Photos from the image-classification dataset "final_dataset" in the GitHub repository SliMac16/projekt_inz. Its 2 classes are: anomaly, clean.

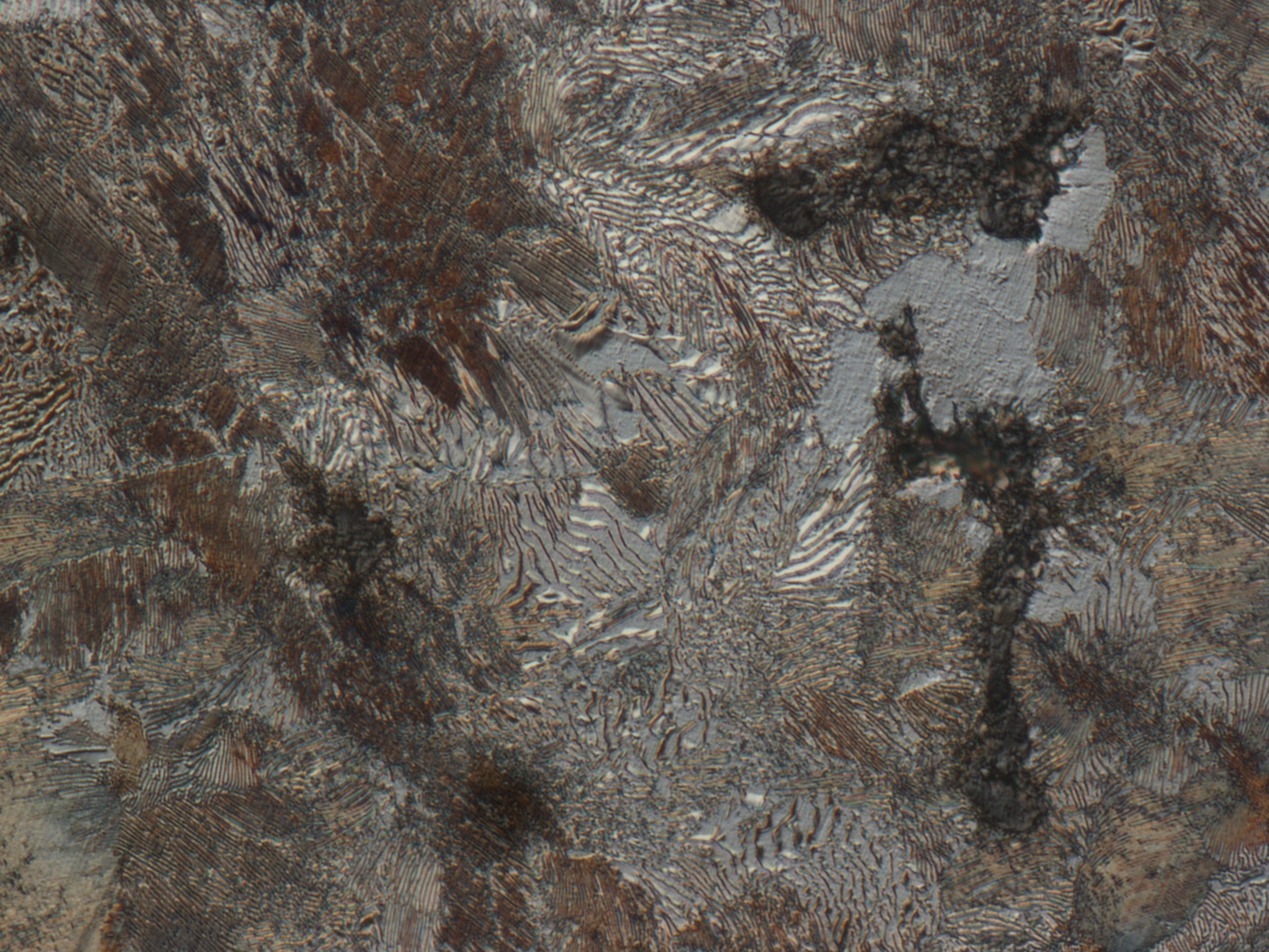
Label: anomaly

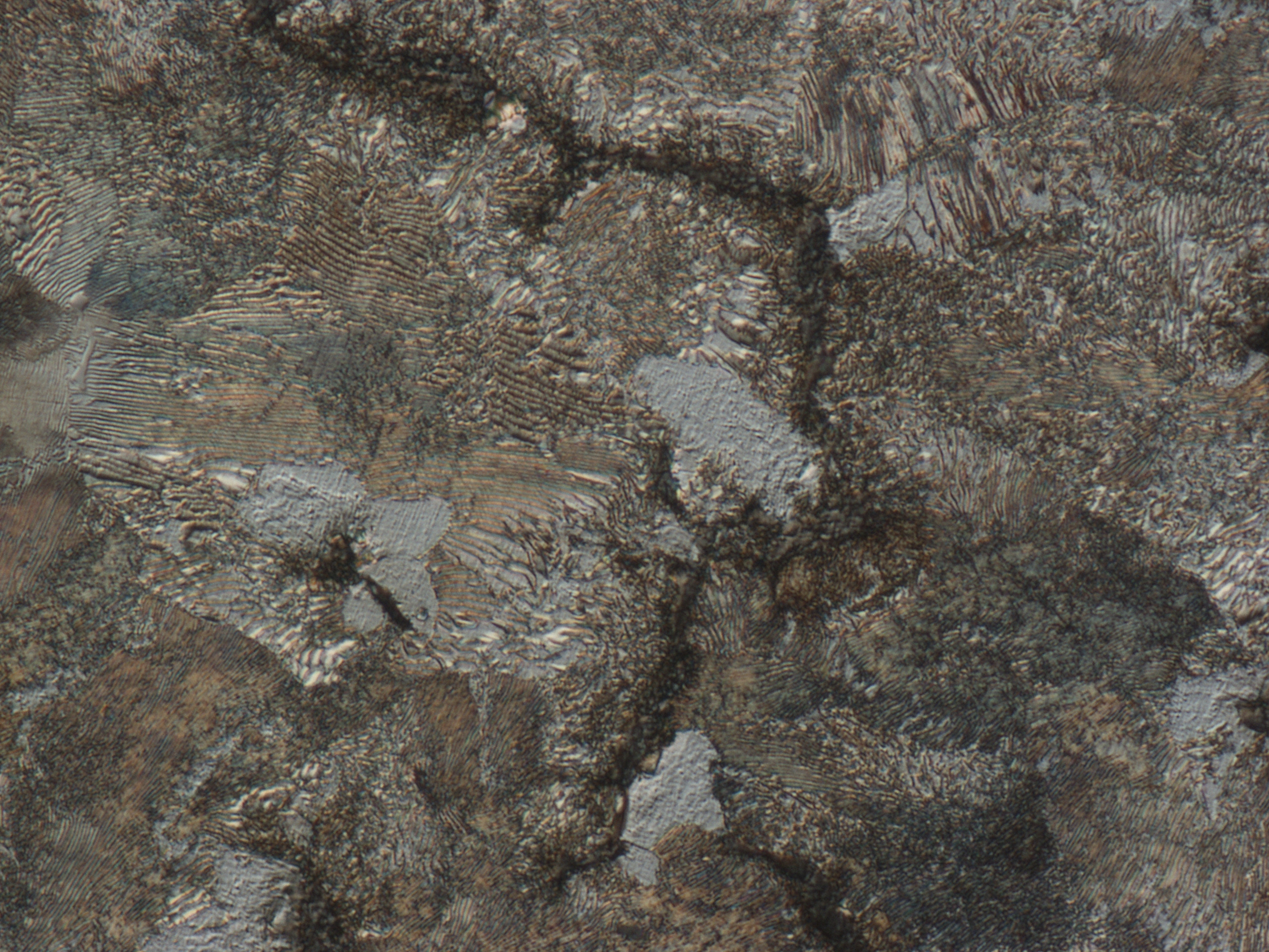
Label: clean

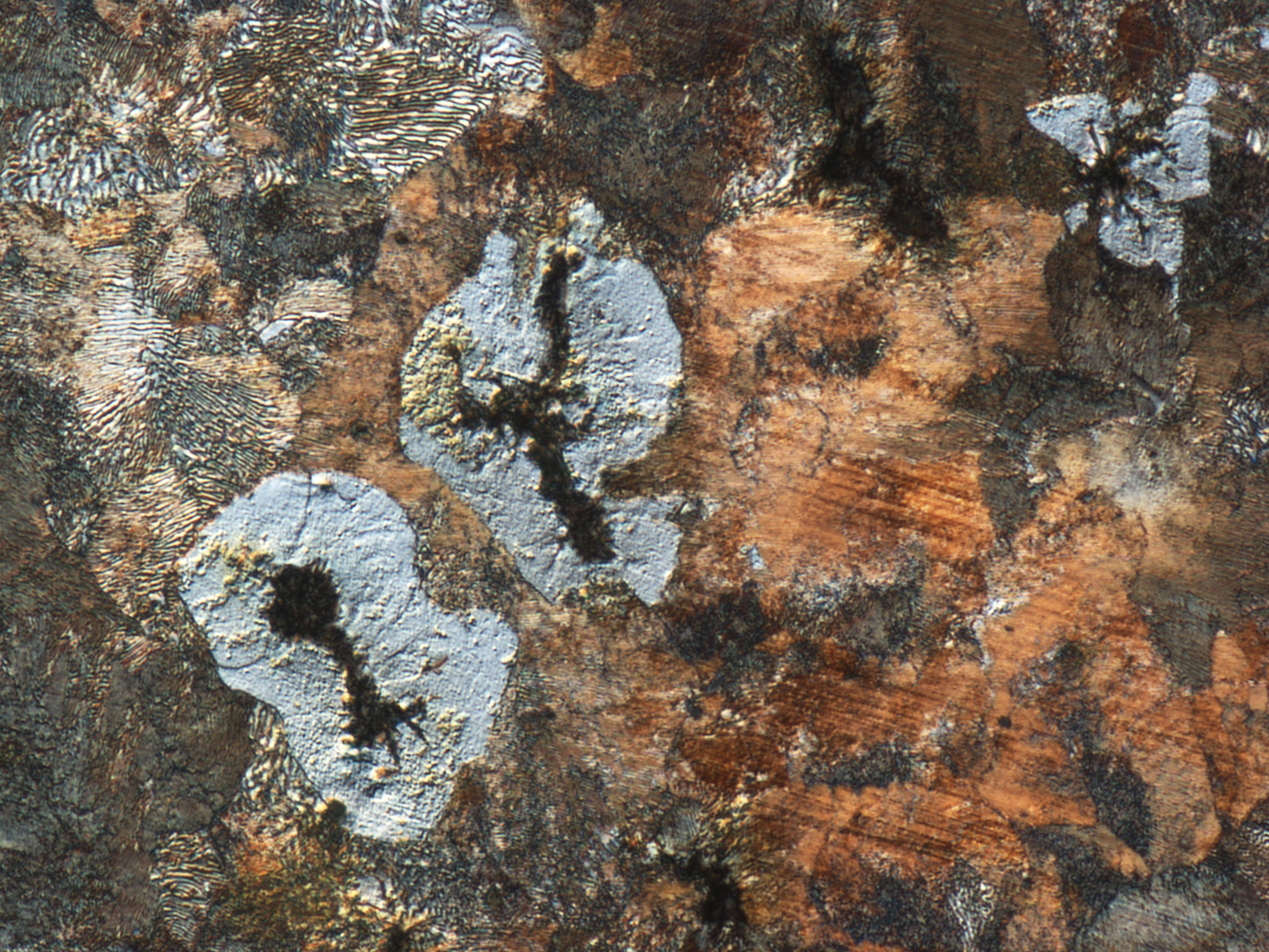
Label: clean

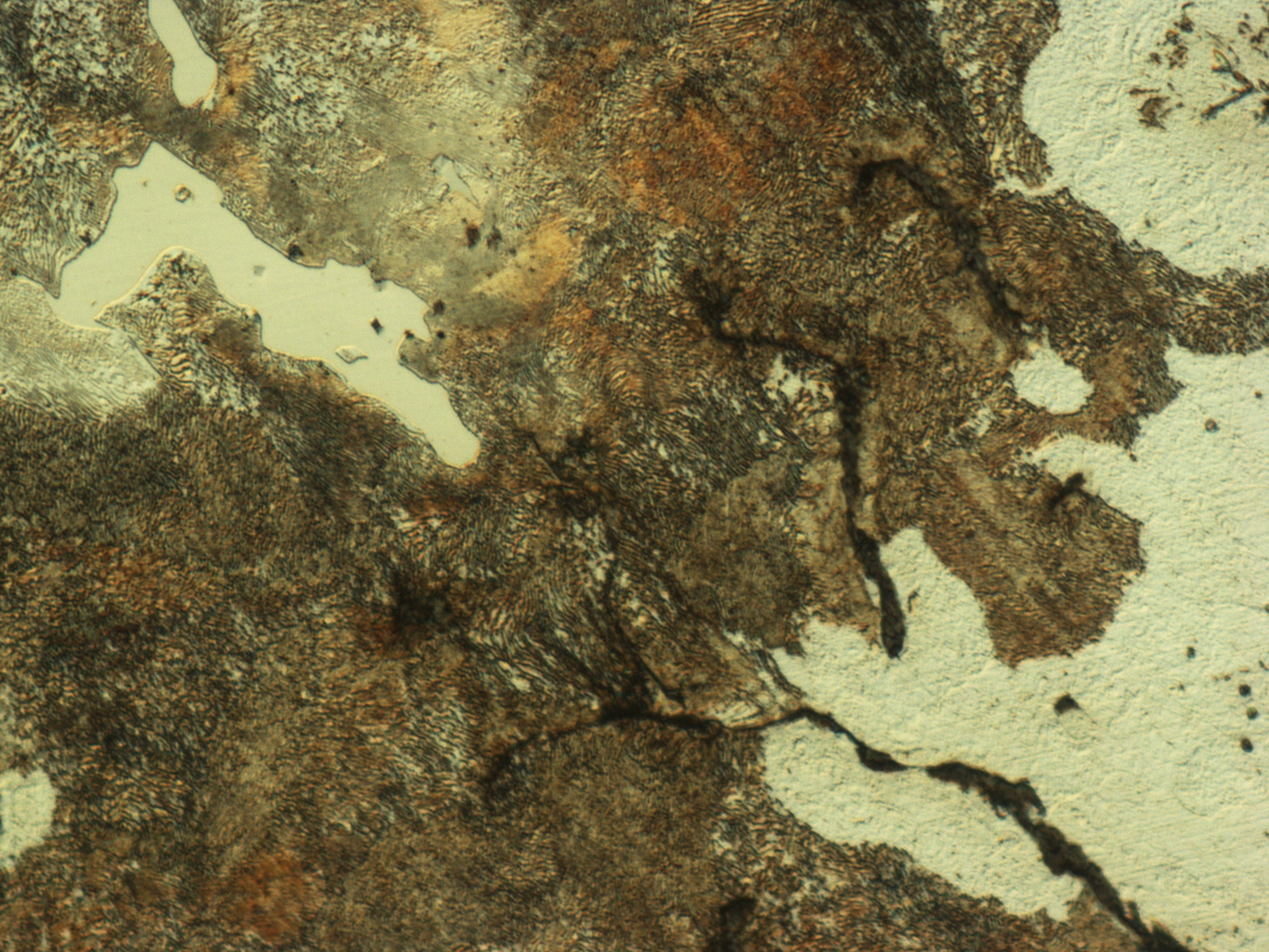
Label: clean

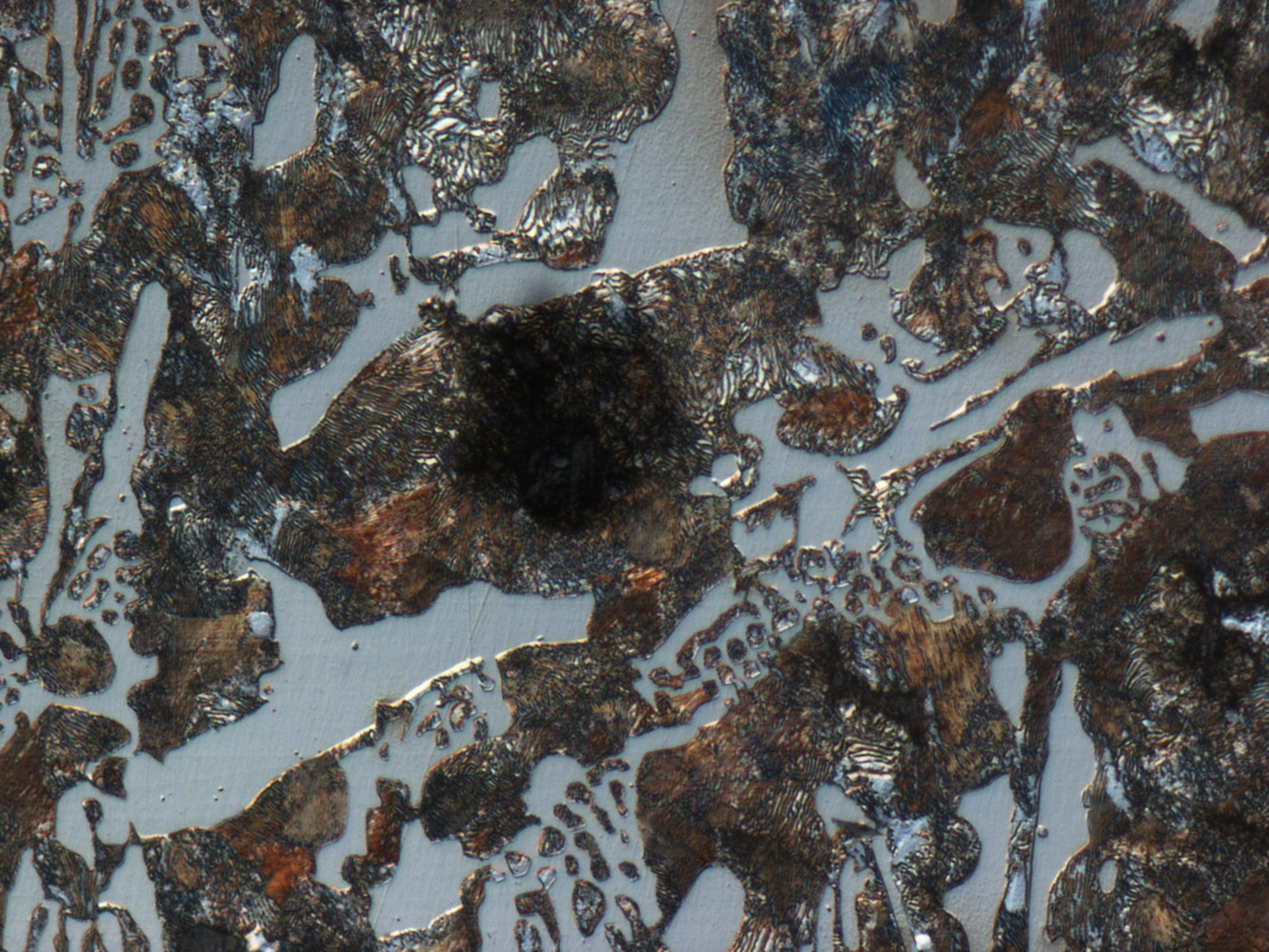
Label: anomaly

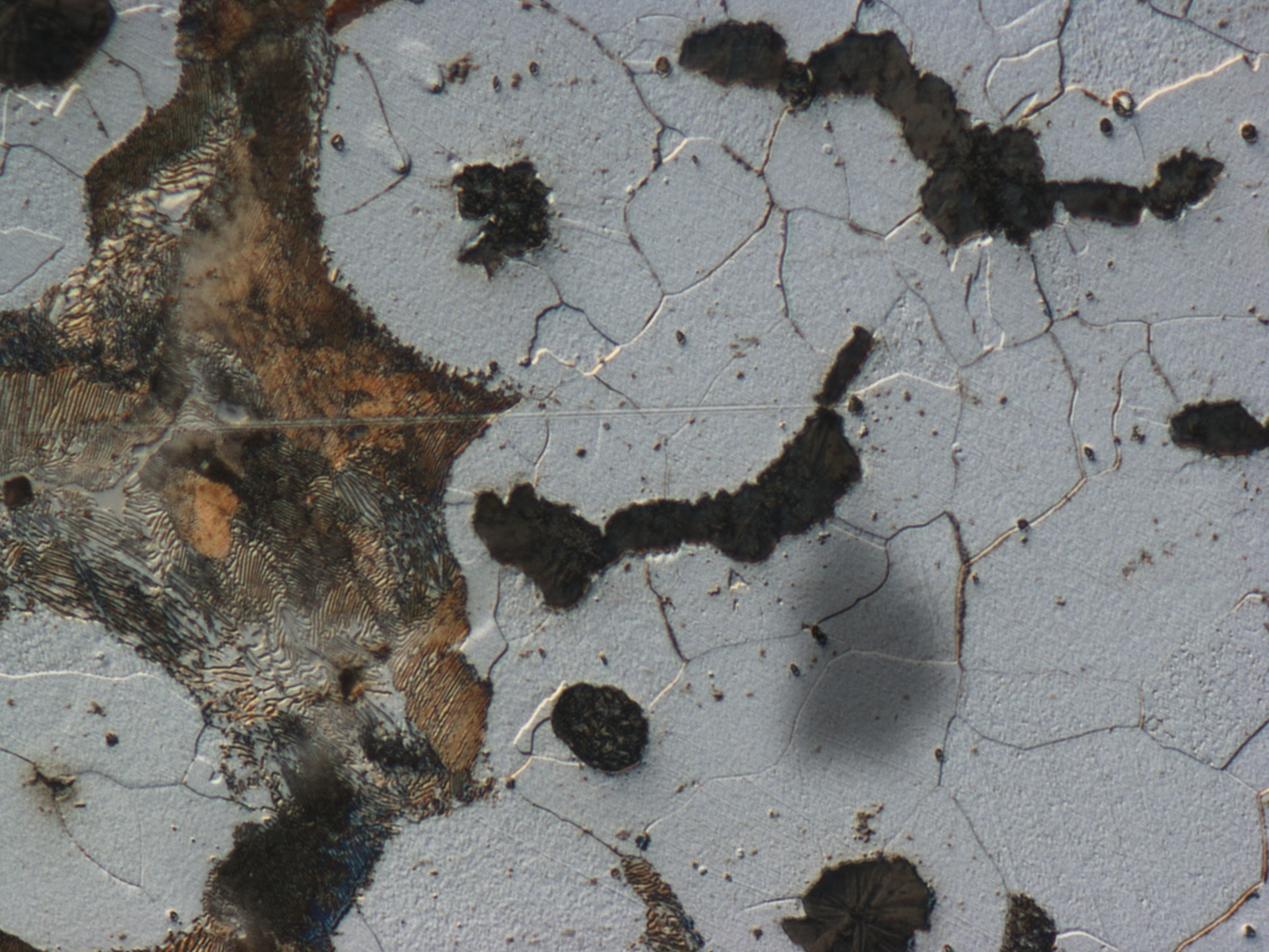
Label: anomaly
